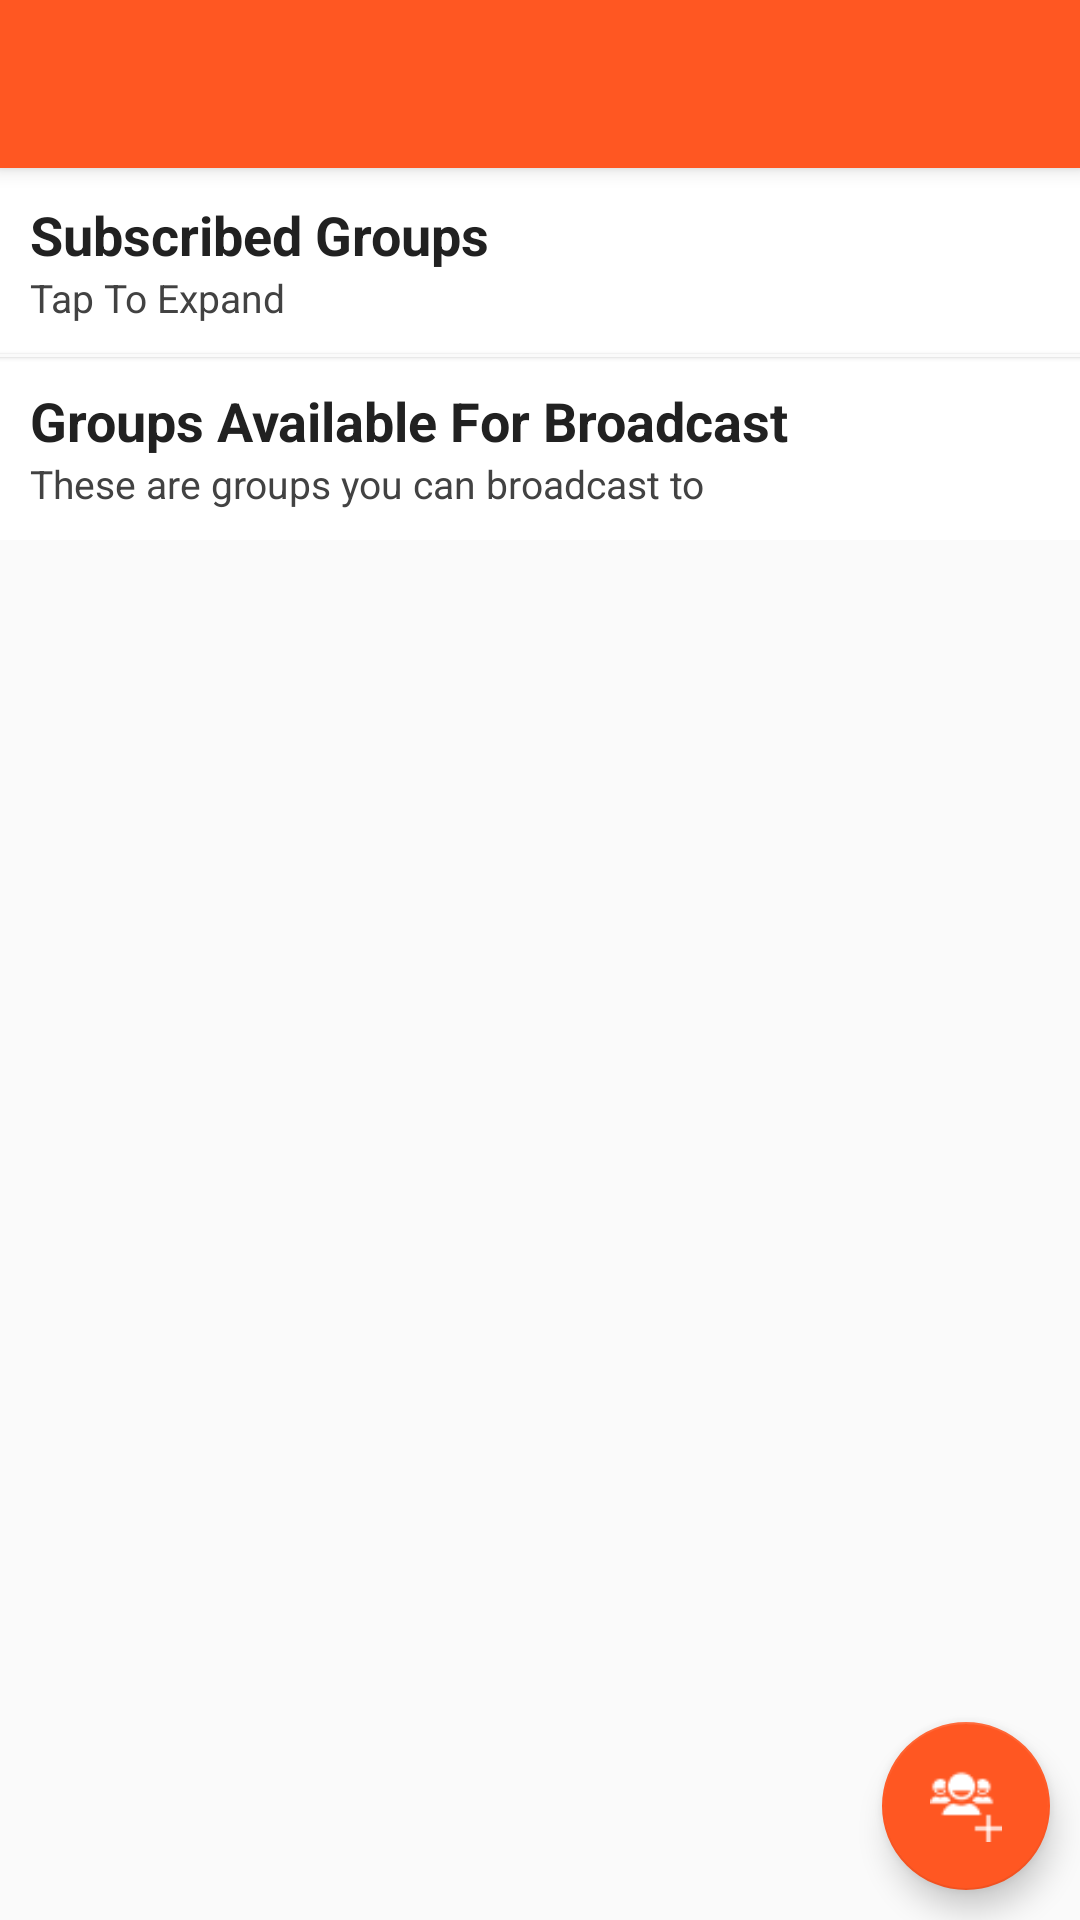

Layout XML and referenced resources for this Android screen:
<!-- AndroidManifest.xml: application theme AppTheme -->
<!-- res/layout/activity_groups.xml -->
<?xml version="1.0" encoding="utf-8"?>
<LinearLayout xmlns:android="http://schemas.android.com/apk/res/android"
    xmlns:app="http://schemas.android.com/apk/res-auto"
    xmlns:tools="http://schemas.android.com/tools"
    android:layout_width="match_parent"
    android:layout_height="match_parent"
    android:background="@color/BackgroundSecondary"
    tools:context="rish.example.gcmtester.GroupsActivity">

    <RelativeLayout
        android:id="@+id/new_group_rellay"
        android:layout_width="match_parent"
        android:layout_height="match_parent"
        android:orientation="vertical">

        <include
            android:id="@+id/groups_tool_bar"
            layout="@layout/tool_bar" />

        <LinearLayout
            android:id="@+id/groups_subscribed_title"
            android:layout_width="match_parent"
            android:layout_height="wrap_content"
            android:layout_below="@+id/groups_tool_bar"
            android:background="@drawable/ripple_background"
            android:orientation="vertical">

            <TextView
                android:layout_width="match_parent"
                android:layout_height="wrap_content"
                android:paddingLeft="10dp"
                android:paddingRight="10dp"
                android:paddingTop="10dp"
                android:text="Subscribed Groups"
                android:textColor="@color/TextColorPrimary"
                android:textSize="18sp"
                android:textStyle="bold" />

            <TextView
                android:layout_width="match_parent"
                android:layout_height="wrap_content"
                android:paddingBottom="10dp"
                android:paddingLeft="10dp"
                android:paddingRight="10dp"
                android:text="Tap To Expand"
                android:textColor="@color/TextColorSecondary"
                android:textSize="13sp"
                android:textStyle="normal" />
        </LinearLayout>

        <ListView
            android:id="@+id/groups_subscribed_ll"
            android:layout_width="match_parent"
            android:layout_height="match_parent"
            android:layout_below="@+id/groups_subscribed_title"
            android:layout_marginLeft="10dp"
            android:layout_marginRight="10dp"
            android:background="@color/BackgroundSecondary"
            android:visibility="gone" />


        <TextView
            android:layout_width="match_parent"
            android:layout_height="1dp"
            android:layout_below="@+id/groups_subscribed_ll"
            android:background="@color/BackgroundSecondary"
            android:elevation="1dp" />

        <LinearLayout
            android:id="@+id/groups_broadcastable_title"
            android:layout_width="match_parent"
            android:layout_height="wrap_content"
            android:layout_below="@+id/groups_subscribed_ll"
            android:background="@drawable/ripple_background"
            android:orientation="vertical">

            <TextView
                android:layout_width="match_parent"
                android:layout_height="wrap_content"
                android:layout_below="@+id/groups_subscribed_ll"
                android:paddingLeft="10dp"
                android:paddingRight="10dp"
                android:paddingTop="10dp"
                android:text="Groups Available For Broadcast"
                android:textColor="@color/TextColorPrimary"
                android:textSize="18sp"
                android:textStyle="bold" />

            <TextView
                android:layout_width="match_parent"
                android:layout_height="wrap_content"
                android:layout_below="@+id/textView"
                android:paddingBottom="10dp"
                android:paddingLeft="10dp"
                android:paddingRight="10dp"
                android:text="These are groups you can broadcast to"
                android:textColor="@color/TextColorSecondary"
                android:textSize="13sp"
                android:textStyle="normal" />
        </LinearLayout>

        <ListView
            android:id="@+id/groups_broadcastable_ll"
            android:layout_width="match_parent"
            android:layout_height="match_parent"
            android:layout_alignParentBottom="true"
            android:layout_below="@+id/groups_broadcastable_title"
            android:layout_marginLeft="10dp"
            android:layout_marginRight="10dp"
            android:background="@color/BackgroundSecondary"
            android:visibility="gone" />

        <android.support.design.widget.FloatingActionButton
            android:id="@+id/new_group_btn_fab"
            android:layout_width="wrap_content"
            android:layout_height="wrap_content"
            android:layout_alignParentBottom="true"
            android:layout_alignParentEnd="true"
            android:layout_alignParentRight="true"
            android:layout_margin="10dp"
            android:elevation="10dp"
            android:src="@drawable/add_user_group"
            app:backgroundTint="@color/AppColorPrimary"
            app:fabSize="normal"
            app:rippleColor="@color/AppColorPrimaryDark" />


    </RelativeLayout>
</LinearLayout>
<!-- res/layout/tool_bar.xml (included above) -->
<?xml version="1.0" encoding="utf-8"?>
<android.support.v7.widget.Toolbar xmlns:android="http://schemas.android.com/apk/res/android"
    android:layout_width="match_parent"
    android:layout_height="wrap_content"
    android:background="@color/AppColorPrimary"
    android:elevation="4dp"
    android:theme="@style/ThemeOverlay.AppCompat.Dark">

</android.support.v7.widget.Toolbar>
<!-- resources referenced by this layout -->
<resources>
  <color name="AppColorPrimary">#FF5722</color>
  <color name="AppColorPrimaryDark">#E64A19</color>
  <color name="BackgroundSecondary">#FAFAFA</color>
  <color name="TextColorPrimary">#212121</color>
  <color name="TextColorSecondary">#424242</color>
  <!-- drawable add_user_group: png bitmap (drawable, 647 bytes) -->
  <!-- drawable ripple_background (drawable) -->
  <?xml version="1.0" encoding="utf-8"?>
  <selector xmlns:android="http://schemas.android.com/apk/res/android">
      <item android:drawable="@color/Background" android:state_pressed="true" />
      <item android:drawable="@color/BackgroundSecondary" android:state_focused="true" />
      <item android:drawable="@color/Background" />
  </selector>
  <style name="AppTheme" parent="Theme.AppCompat.Light.NoActionBar">
  
          <item name="colorPrimary">@color/AppColorPrimary</item>
          <item name="colorPrimaryDark">@color/AppColorPrimaryDark</item>
      </style>
  <color name="Background">#FFFFFF</color>
</resources>
